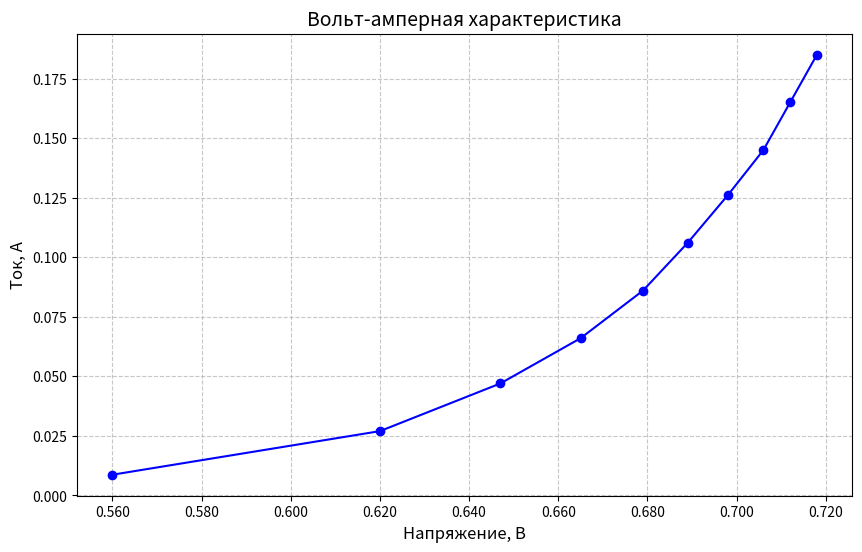

Python code for this plot:
import matplotlib.pyplot as plt

U_st = [0.560, 0.620, 0.647, 0.665, 0.679, 0.689, 0.698, 0.706, 0.712, 0.718]  # Напряжение в вольтах (В)
I_st = [0.0087, 0.027, 0.047, 0.066, 0.086, 0.106, 0.126, 0.145, 0.165, 0.185]  # Ток в амперах (А)

# Построение графика
plt.figure(figsize=(10, 6))
# plt.plot(U_st, I_st, marker='o', linestyle='-', color='b', label='ВАХ')
plt.plot(U_st, I_st, marker='o', linestyle='-', color='b', label='ВАХ')

# Настройка осей и заголовка
plt.xlabel('Напряжение, В', fontsize=12)
plt.ylabel('Ток, А', fontsize=12)
plt.title('Вольт-амперная характеристика', fontsize=14)
plt.grid(True, linestyle='--', alpha=0.7)

# Форматирование осей (опционально)
plt.gca().xaxis.set_major_formatter(plt.FormatStrFormatter('%.3f'))
plt.gca().yaxis.set_major_formatter(plt.FormatStrFormatter('%.3f'))

# Отображение графика
plt.show()